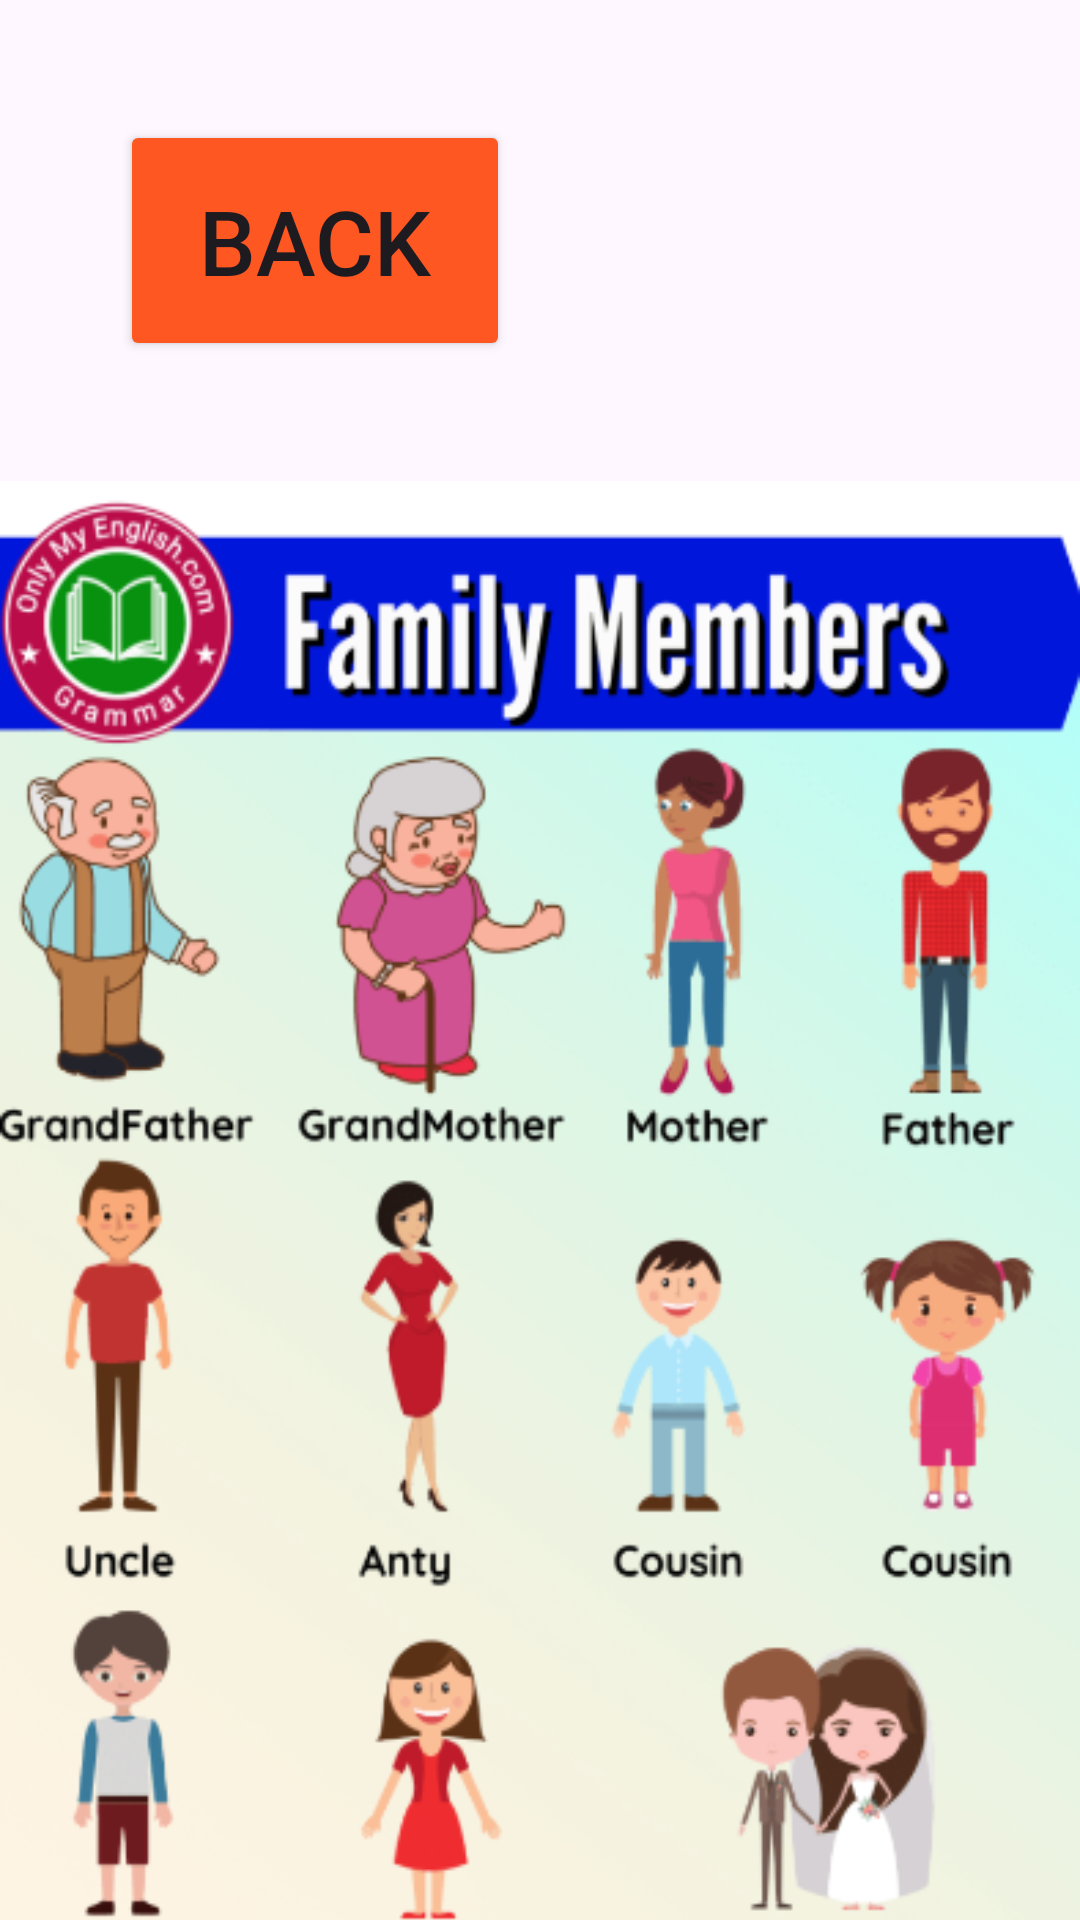

The Android layout XML behind this screen, and the referenced resources:
<!-- AndroidManifest.xml: application theme Theme.PHONE -->
<!-- res/layout/activity_family_name.xml -->
<?xml version="1.0" encoding="utf-8"?>
<androidx.constraintlayout.widget.ConstraintLayout xmlns:android="http://schemas.android.com/apk/res/android"
    xmlns:app="http://schemas.android.com/apk/res-auto"
    xmlns:tools="http://schemas.android.com/tools"
    android:layout_width="match_parent"
    android:layout_height="match_parent"
    tools:context=".family_name">
    <LinearLayout
        android:layout_width="match_parent"
        android:layout_height="match_parent"
        android:orientation="vertical">
        <Button
            android:id="@+id/btfamily"
            android:layout_width="130dp"
            android:layout_height="wrap_content"
            android:text="BACK"
            android:padding="20dp"
            android:textSize="30dp"
            android:layout_margin="40dp"
            android:backgroundTint="#FF5722"

            />


        <ImageView
            android:layout_width="match_parent"
            android:layout_height="500dp"
            android:layout_gravity="center"
            android:background="@drawable/family"/>

    </LinearLayout>


</androidx.constraintlayout.widget.ConstraintLayout>
<!-- resources referenced by this layout -->
<resources>
  <!-- drawable family: png bitmap (drawable, 187565 bytes) -->
  <style name="Theme.PHONE" parent="Base.Theme.PHONE" />
  <style name="Base.Theme.PHONE" parent="Theme.Material3.DayNight.NoActionBar">
          
          
      </style>
</resources>
